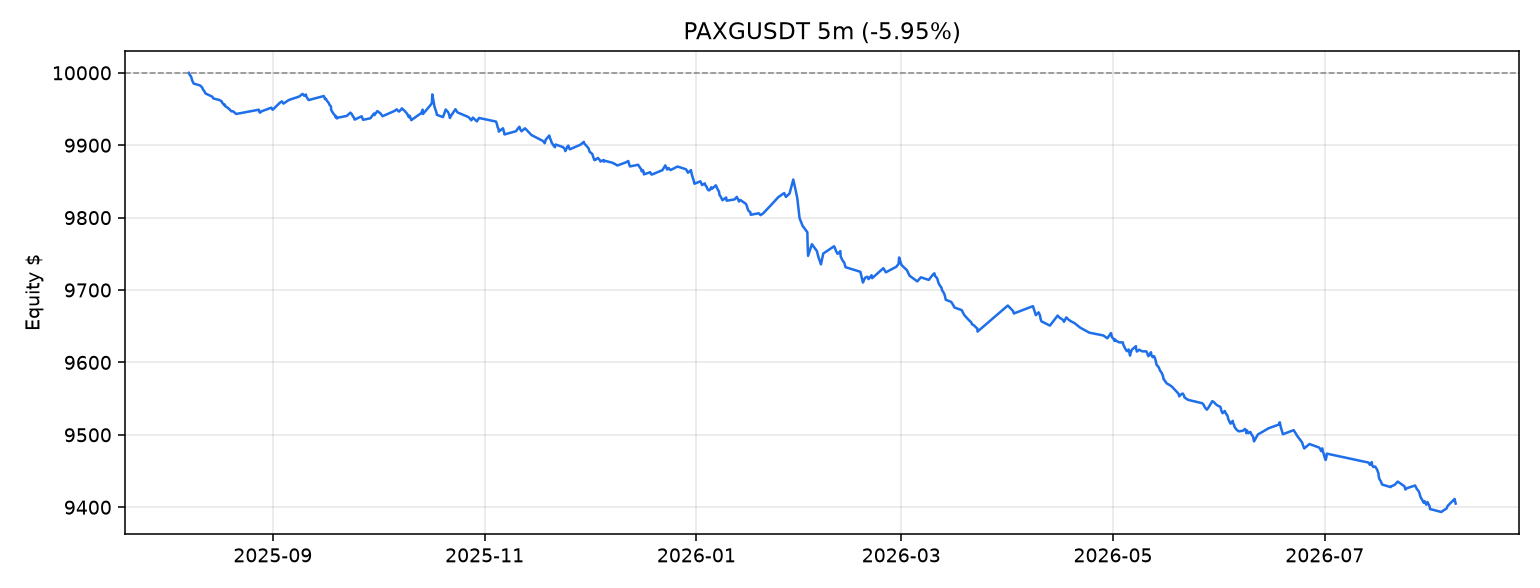

The file beside this chart, header and first rows:
, equity
2025-08-07 19:00:00+00:00, 10000
2025-08-08 01:40:00+00:00, 9997
2025-08-08 10:30:00+00:00, 9995
2025-08-08 14:25:00+00:00, 9992
2025-08-08 18:00:00+00:00, 9990
2025-08-08 23:35:00+00:00, 9987
2025-08-09 04:45:00+00:00, 9985
2025-08-11 00:00:00+00:00, 9983
2025-08-11 14:35:00+00:00, 9980
2025-08-11 21:40:00+00:00, 9977
2025-08-12 06:15:00+00:00, 9975
2025-08-12 14:10:00+00:00, 9972
2025-08-14 14:05:00+00:00, 9967
2025-08-14 21:30:00+00:00, 9964
2025-08-16 14:50:00+00:00, 9962
2025-08-17 05:45:00+00:00, 9961
2025-08-17 08:45:00+00:00, 9959
2025-08-17 16:35:00+00:00, 9957
2025-08-17 23:10:00+00:00, 9956
2025-08-18 04:05:00+00:00, 9956
2025-08-18 08:10:00+00:00, 9954
2025-08-19 00:00:00+00:00, 9952
2025-08-19 13:10:00+00:00, 9949
2025-08-20 02:00:00+00:00, 9947
2025-08-20 11:55:00+00:00, 9947
2025-08-21 10:45:00+00:00, 9943
2025-08-26 20:35:00+00:00, 9948
2025-08-27 23:35:00+00:00, 9949
2025-08-28 00:55:00+00:00, 9947
2025-08-28 05:40:00+00:00, 9945
2025-08-28 08:40:00+00:00, 9945
2025-08-28 17:25:00+00:00, 9947
2025-08-31 13:00:00+00:00, 9952
2025-08-31 22:05:00+00:00, 9949
2025-09-01 02:05:00+00:00, 9950
2025-09-03 00:20:00+00:00, 9959
2025-09-03 14:20:00+00:00, 9961
2025-09-04 01:35:00+00:00, 9957
2025-09-05 14:00:00+00:00, 9962
2025-09-08 13:10:00+00:00, 9967
2025-09-09 13:40:00+00:00, 9971
2025-09-10 00:50:00+00:00, 9968
2025-09-10 12:30:00+00:00, 9970
2025-09-10 15:10:00+00:00, 9967
2025-09-10 22:15:00+00:00, 9965
2025-09-11 07:05:00+00:00, 9962
2025-09-15 16:25:00+00:00, 9968
2025-09-15 21:20:00+00:00, 9966
2025-09-15 23:55:00+00:00, 9964
2025-09-16 06:55:00+00:00, 9964
2025-09-16 15:05:00+00:00, 9961
2025-09-17 01:30:00+00:00, 9959
2025-09-17 06:40:00+00:00, 9956
2025-09-17 18:00:00+00:00, 9953
2025-09-17 18:20:00+00:00, 9949
2025-09-18 01:15:00+00:00, 9947
2025-09-18 13:35:00+00:00, 9943
2025-09-18 22:55:00+00:00, 9941
2025-09-19 01:50:00+00:00, 9939
2025-09-19 05:05:00+00:00, 9939
... 427 more rows
